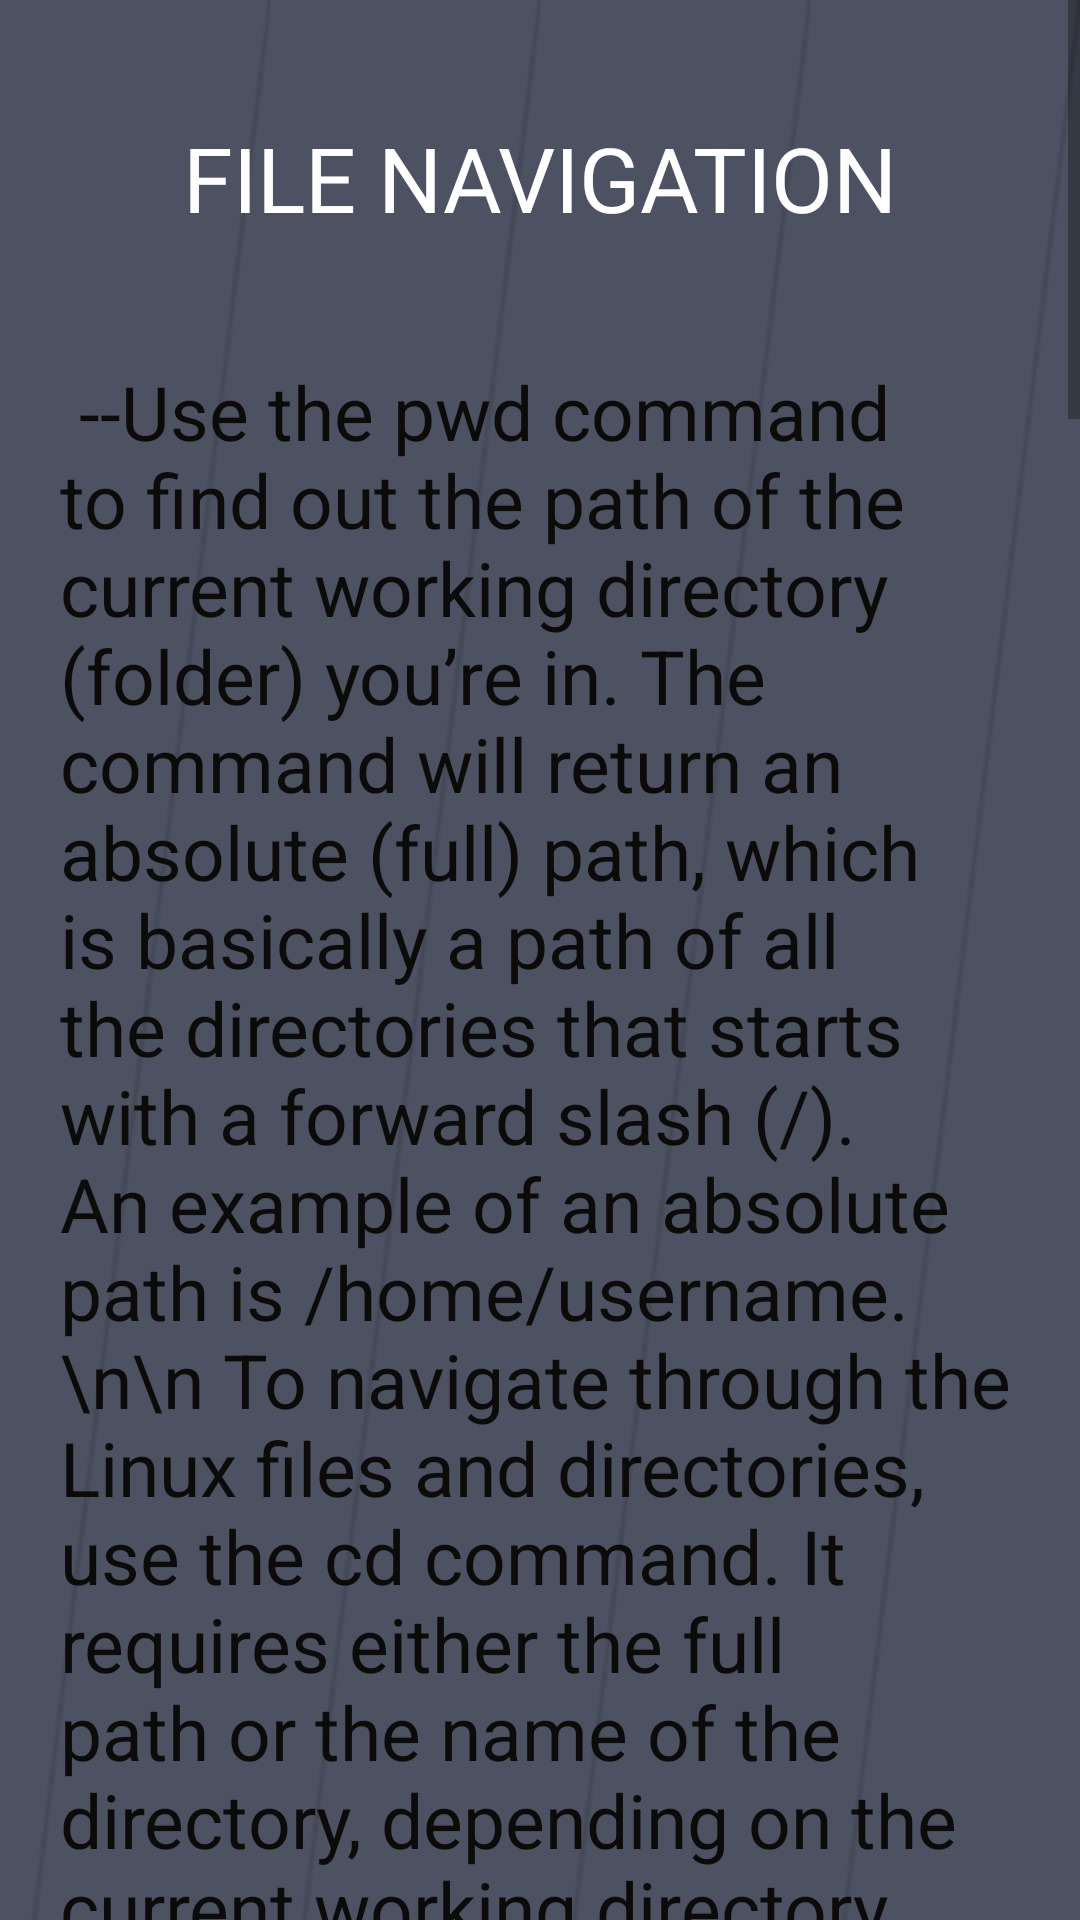

Layout XML and referenced resources for this Android screen:
<!-- AndroidManifest.xml: application theme Theme.LinuxForBeginners -->
<!-- res/layout/activity_fileactnav.xml -->
<?xml version="1.0" encoding="utf-8"?>
<ScrollView xmlns:android="http://schemas.android.com/apk/res/android"
    xmlns:app="http://schemas.android.com/apk/res-auto"
    xmlns:tools="http://schemas.android.com/tools"
    android:layout_width="match_parent"
    android:layout_height="match_parent"
    android:background="@drawable/commandbgact"
    tools:context=".fileactnav"
    tools:ignore="SpeakableTextPresentCheck">


    <LinearLayout
        android:layout_width="match_parent"
        android:layout_height="wrap_content"
        android:orientation="vertical">

        <androidx.constraintlayout.widget.ConstraintLayout
            android:id="@+id/front1"
            android:layout_width="match_parent"
            android:layout_height="2933dp"
            android:background="@drawable/commandbgact"
            tools:context=".fileactnav">


            <TextView
                android:id="@+id/textView6"
                android:layout_width="0dp"
                android:layout_height="wrap_content"
                android:layout_marginStart="20dp"
                android:layout_marginLeft="20dp"
                android:layout_marginTop="39dp"
                android:layout_marginEnd="20dp"
                android:layout_marginRight="20dp"
                android:gravity="center"
                android:text="FILE NAVIGATION"
                android:textColor="#FFFFFF"
                android:textSize="30sp"
                app:layout_constraintEnd_toEndOf="parent"
                app:layout_constraintStart_toStartOf="parent"
                app:layout_constraintTop_toTopOf="parent" />


            <TextView
                android:id="@+id/textView12"
                android:layout_width="0dp"
                android:layout_height="wrap_content"
                android:layout_marginStart="20dp"
                android:layout_marginLeft="20dp"
                android:layout_marginTop="2dp"
                android:layout_marginEnd="20dp"
                android:layout_marginRight="20dp"
                android:layout_marginBottom="73dp"
                android:text="
--Use the pwd command to find out the path of the current working directory (folder) you’re in. The command will return an absolute (full) path, which is
basically a path of all the directories that starts with a forward slash (/). An example of an absolute path is /home/username.\n\n
To navigate through the Linux files and directories, use the cd command. It requires either the full path or the name of the directory, depending on the current working directory that you’re in.

\nLet’s say you’re in /home/username/Documents and you want to go to Photos, a subdirectory of Documents. To do so, simply type the following command: cd Photos.
\n
Another scenario is if you want to switch to a completely new directory, for example,/home/username/Movies. In this case, you have to type cd followed by the directory’s absolute path: cd /home/username/Movies.
\n
There are some shortcuts to help you navigate quickly:\n\n

--cd .. (with two dots) to move one directory up\n\n
\n--cd to go straight to the home folder\n
\n--cd- (with a hyphen) to move to your previous directory\n\n
On a side note, Linux’s shell is case sensitive. So, you have to type the name’s directory exactly as it is.\n\n
The ls command is used to view the contents of a directory. By default, this command will display the contents of your current working directory.
\n
If you want to see the content of other directories, type ls and then the directory’s path. For example, enter ls /home/username/Documents to view the content of Documents.
\n
There are variations you can use with the ls command:
\n\n
\n-ls -R will list all the files in the sub-directories as well\n
\n-ls -a will show the hidden files\n
\n-ls -al will list the files and directories with detailed information like the permissions, size, owner, etc.\n\n"
                android:textColor="#0B0B0A"
                android:textSize="25sp"
                app:layout_constraintBottom_toBottomOf="parent"
                app:layout_constraintEnd_toEndOf="parent"
                app:layout_constraintHorizontal_bias="0.0"
                app:layout_constraintStart_toStartOf="parent"
                app:layout_constraintTop_toBottomOf="@+id/textView6"
                app:layout_constraintVertical_bias="0.052" />


        </androidx.constraintlayout.widget.ConstraintLayout>
    </LinearLayout>
</ScrollView>
<!-- resources referenced by this layout -->
<resources>
  <!-- drawable commandbgact: jpg bitmap (drawable, 6502 bytes) -->
  <style name="Theme.LinuxForBeginners" parent="Theme.MaterialComponents.DayNight.DarkActionBar">
          
          <item name="colorPrimary">@color/purple_500</item>
          <item name="colorPrimaryVariant">@color/purple_700</item>
          <item name="colorOnPrimary">@color/white</item>
          
          <item name="colorSecondary">@color/teal_200</item>
          <item name="colorSecondaryVariant">@color/teal_700</item>
          <item name="colorOnSecondary">@color/black</item>
          
          <item name="android:statusBarColor" tools:targetApi="l">?attr/colorPrimaryVariant</item>
          
      </style>
  <!-- not gathered from this repository: default colours our renderer supplied (Android Studio template values) -->
  <color name="purple_500">#FF6200EE</color>
  <color name="purple_700">#FF3700B3</color>
  <color name="teal_200">#FF03DAC5</color>
  <color name="teal_700">#FF018786</color>
  <color name="black">#FF000000</color>
  <color name="white">#FFFFFFFF</color>
</resources>
